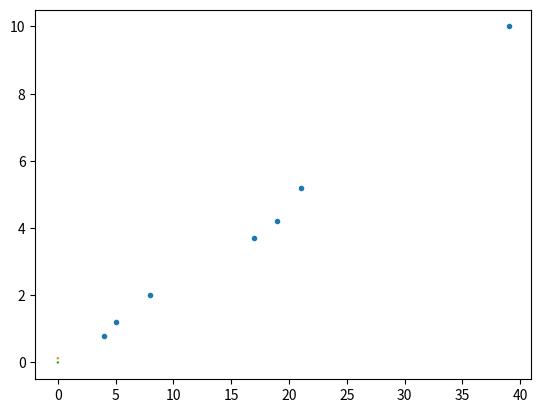

Here is the Python script that generated this plot:
#--------------------------------------------------
# Tool 2: Regression by Least Squares Best Fit
# Author: Nicolas Beaudoin
# September 26, 2023
#--------------------------------------------------

import matplotlib.pyplot as plt
import math
import numpy as np


#linear function f of order o
def f(o, X, x): #order o, param array X, at value x
    sum = 0
    for i in range(0,len(X)):
        sum += X[i] * x**(o-i)
    return sum


def fit(x,y, o = 1, ForceOrigin =False):    #done with normal equations
    print(" Fit of order " + str(o) + " with ForceOrigin = " + str(ForceOrigin))
    n = len(x)
    if len(y) != n:
        print("error: y and x arrays are of different size")
        return

    # AX=B              
    A = []              # matrix of data xs of mixed order
    # X = [a,b,c,...]   # unknown param a,b,c,etc.
    B = y               # vector of ys of data

    #populate A
    for i in range(0,n):
        #populate row of A
        A.append([])
        if ForceOrigin:
            for j in range(0,o):
                A[i].append(strain[i]**(o-j))
        else:        
            for j in range(0,o+1):
                A[i].append(strain[i]**(o-j))

    #convert to np.array object        
    A = np.array(A)
    B = np.array(B)
    
    X = np.linalg.solve( np.matmul(A.T,A) , np.matmul(A.T,B) )
    print(X)   

    #-----
    # fit outputs below
    #-----
    
    #error sqared sum
    Sr=0
    for i in range(0,n):
        Sr+=stress[i]-(f(o,X,x[i]))
    print("Sr = "+ str(Sr))

    #y average
    yavg=0
    for val in y:
        yavg+=val
    yavg = yavg/n

    #St
    St = 0
    for i in range(0,n):
        St+=(y[i]-yavg)**2

    #standard error
    Sxy = math.sqrt(abs(Sr)/(n-2))
    print("Sx/y = " + str(Sxy))

    #Standard deviation
    Sy = math.sqrt(St/(n-1))
    print("Sy = " + str(Sy))

    #quality of fit
    r = math.sqrt((St-Sr)/St)
    print("r = " + str(r)+ "\n")

    #plot f()
    plotX = []
    plotY = []
    for i in range(0,100):  # can modify point spacing and range for different data
        plotX.append(i*0.0001)
        plotY.append( f(o, X, i*0.0001) )

    plt.plot(plotX,plotY)

    

#dataset, applied to stress strain curve's linear portion
#strain = [0.0020,   0.0045, 0.0060, 0.0013, 0.0085, 0.0005]   #x
#stress = [4965,     5172,   5517,   3586,   6896,   1241]     #y
strain = [4,8,5,39,19,17,21]
stress = [0.8,2,1.2,10,4.2,3.7,5.2]

#main
plt.plot(strain,stress,'.')
fit(strain,stress,2)
fit(strain,stress,2,True)
plt.show()






'''
# simpleton linear fit (avoids linear algebra)

#number of data points
n = len(strain)

#linear fit
Sumx=0
Sumy=0
Sumxy=0
Sumx2=0

for i in range(0,n):
    Sumx += strain[i]
    Sumy += stress[i]
    Sumxy += strain[i]*stress[i]
    Sumx2 += strain[i]**2


#from minimisation formulas derived in class
a = (n*Sumxy-Sumx*Sumy)/(n*Sumx2-Sumx**2)
b = (Sumy - a*Sumx)/n
print("Best fit equation: "+ str(a)+ 'x + '+ str(b))

'''







